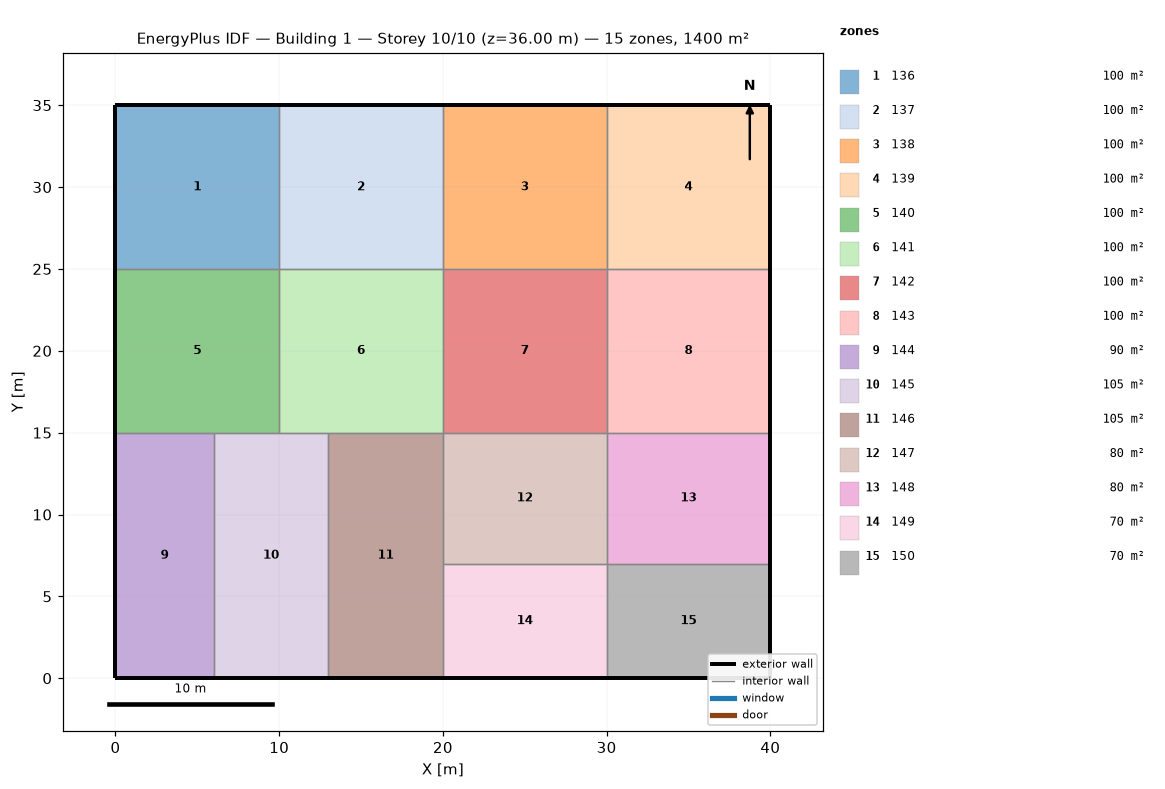
=== STOREY PLAN SPEC (per zone: floor XY polygon, exterior-wall plan segments, windows/doors) ===
zone 1: 136  (100.0 m²)
  floor: (10.00, 35.00) (10.00, 25.00) (0.00, 25.00) (0.00, 35.00)
  exterior wall: (0.00, 25.00) – (0.00, 35.00)  [10.0 m]
  exterior wall: (0.00, 35.00) – (10.00, 35.00)  [10.0 m]
  interior walls: 2
zone 2: 137  (100.0 m²)
  floor: (20.00, 35.00) (20.00, 25.00) (10.00, 25.00) (10.00, 35.00)
  exterior wall: (10.00, 35.00) – (20.00, 35.00)  [10.0 m]
  interior walls: 3
zone 3: 138  (100.0 m²)
  floor: (30.00, 35.00) (30.00, 25.00) (20.00, 25.00) (20.00, 35.00)
  exterior wall: (20.00, 35.00) – (30.00, 35.00)  [10.0 m]
  interior walls: 3
zone 4: 139  (100.0 m²)
  floor: (40.00, 35.00) (40.00, 25.00) (30.00, 25.00) (30.00, 35.00)
  exterior wall: (40.00, 35.00) – (40.00, 25.00)  [10.0 m]
  exterior wall: (30.00, 35.00) – (40.00, 35.00)  [10.0 m]
  interior walls: 2
zone 5: 140  (100.0 m²)
  floor: (10.00, 25.00) (10.00, 15.00) (6.00, 15.00) (0.00, 15.00) (0.00, 25.00)
  exterior wall: (0.00, 15.00) – (0.00, 25.00)  [10.0 m]
  interior walls: 4
zone 6: 141  (100.0 m²)
  floor: (20.00, 25.00) (20.00, 15.00) (13.00, 15.00) (10.00, 15.00) (10.00, 25.00)
  interior walls: 5
zone 7: 142  (100.0 m²)
  floor: (30.00, 25.00) (30.00, 15.00) (20.00, 15.00) (20.00, 25.00)
  interior walls: 4
zone 8: 143  (100.0 m²)
  floor: (40.00, 25.00) (40.00, 15.00) (30.00, 15.00) (30.00, 25.00)
  exterior wall: (40.00, 25.00) – (40.00, 15.00)  [10.0 m]
  interior walls: 3
zone 9: 144  (90.0 m²)
  floor: (6.00, 15.00) (6.00, 0.00) (0.00, 0.00) (0.00, 15.00)
  exterior wall: (6.00, 0.00) – (0.00, 0.00)  [6.0 m]
  exterior wall: (0.00, 0.00) – (0.00, 15.00)  [15.0 m]
  interior walls: 2
zone 10: 145  (105.0 m²)
  floor: (13.00, 15.00) (13.00, 0.00) (6.00, 0.00) (6.00, 15.00) (10.00, 15.00)
  exterior wall: (13.00, 0.00) – (6.00, 0.00)  [7.0 m]
  interior walls: 4
zone 11: 146  (105.0 m²)
  floor: (20.00, 15.00) (20.00, 7.00) (20.00, 0.00) (13.00, 0.00) (13.00, 15.00)
  exterior wall: (20.00, 0.00) – (13.00, 0.00)  [7.0 m]
  interior walls: 4
zone 12: 147  (80.0 m²)
  floor: (30.00, 15.00) (30.00, 7.00) (20.00, 7.00) (20.00, 15.00)
  interior walls: 4
zone 13: 148  (80.0 m²)
  floor: (40.00, 15.00) (40.00, 7.00) (30.00, 7.00) (30.00, 15.00)
  exterior wall: (40.00, 15.00) – (40.00, 7.00)  [8.0 m]
  interior walls: 3
zone 14: 149  (70.0 m²)
  floor: (30.00, 7.00) (30.00, 0.00) (20.00, 0.00) (20.00, 7.00)
  exterior wall: (30.00, 0.00) – (20.00, 0.00)  [10.0 m]
  interior walls: 3
zone 15: 150  (70.0 m²)
  floor: (40.00, 7.00) (40.00, 0.00) (30.00, 0.00) (30.00, 7.00)
  exterior wall: (40.00, 7.00) – (40.00, 0.00)  [7.0 m]
  exterior wall: (40.00, 0.00) – (30.00, 0.00)  [10.0 m]
  interior walls: 2

=== DERIVED (storey summary) ===
Building: Building 1
Storey: 10 of 10  (floor level z = 36.00 m)
Storey gross floor area: 1400.0 m²
Zones on this storey: 15
  - 136: floor 100.0 m²; exterior wall 20.0 m (80.0 m²); WWR 0.0%
  - 137: floor 100.0 m²; exterior wall 10.0 m (40.0 m²); WWR 0.0%
  - 138: floor 100.0 m²; exterior wall 10.0 m (40.0 m²); WWR 0.0%
  - 139: floor 100.0 m²; exterior wall 20.0 m (80.0 m²); WWR 0.0%
  - 140: floor 100.0 m²; exterior wall 10.0 m (40.0 m²); WWR 0.0%
  - 141: floor 100.0 m²
  - 142: floor 100.0 m²
  - 143: floor 100.0 m²; exterior wall 10.0 m (40.0 m²); WWR 0.0%
  - 144: floor 90.0 m²; exterior wall 21.0 m (84.0 m²); WWR 0.0%
  - 145: floor 105.0 m²; exterior wall 7.0 m (28.0 m²); WWR 0.0%
  - 146: floor 105.0 m²; exterior wall 7.0 m (28.0 m²); WWR 0.0%
  - 147: floor 80.0 m²
  - 148: floor 80.0 m²; exterior wall 8.0 m (32.0 m²); WWR 0.0%
  - 149: floor 70.0 m²; exterior wall 10.0 m (40.0 m²); WWR 0.0%
  - 150: floor 70.0 m²; exterior wall 17.0 m (68.0 m²); WWR 0.0%
Zone adjacency (shared interzone walls):
  - 136 ↔ 137
  - 136 ↔ 140
  - 137 ↔ 138
  - 137 ↔ 141
  - 138 ↔ 139
  - 138 ↔ 142
  - 139 ↔ 143
  - 140 ↔ 141
  - 140 ↔ 144
  - 140 ↔ 145
  - 141 ↔ 142
  - 141 ↔ 145
  - 141 ↔ 146
  - 142 ↔ 143
  - 142 ↔ 147
  - 143 ↔ 148
  - 144 ↔ 145
  - 145 ↔ 146
  - 146 ↔ 147
  - 146 ↔ 149
  - 147 ↔ 148
  - 147 ↔ 149
  - 148 ↔ 150
  - 149 ↔ 150